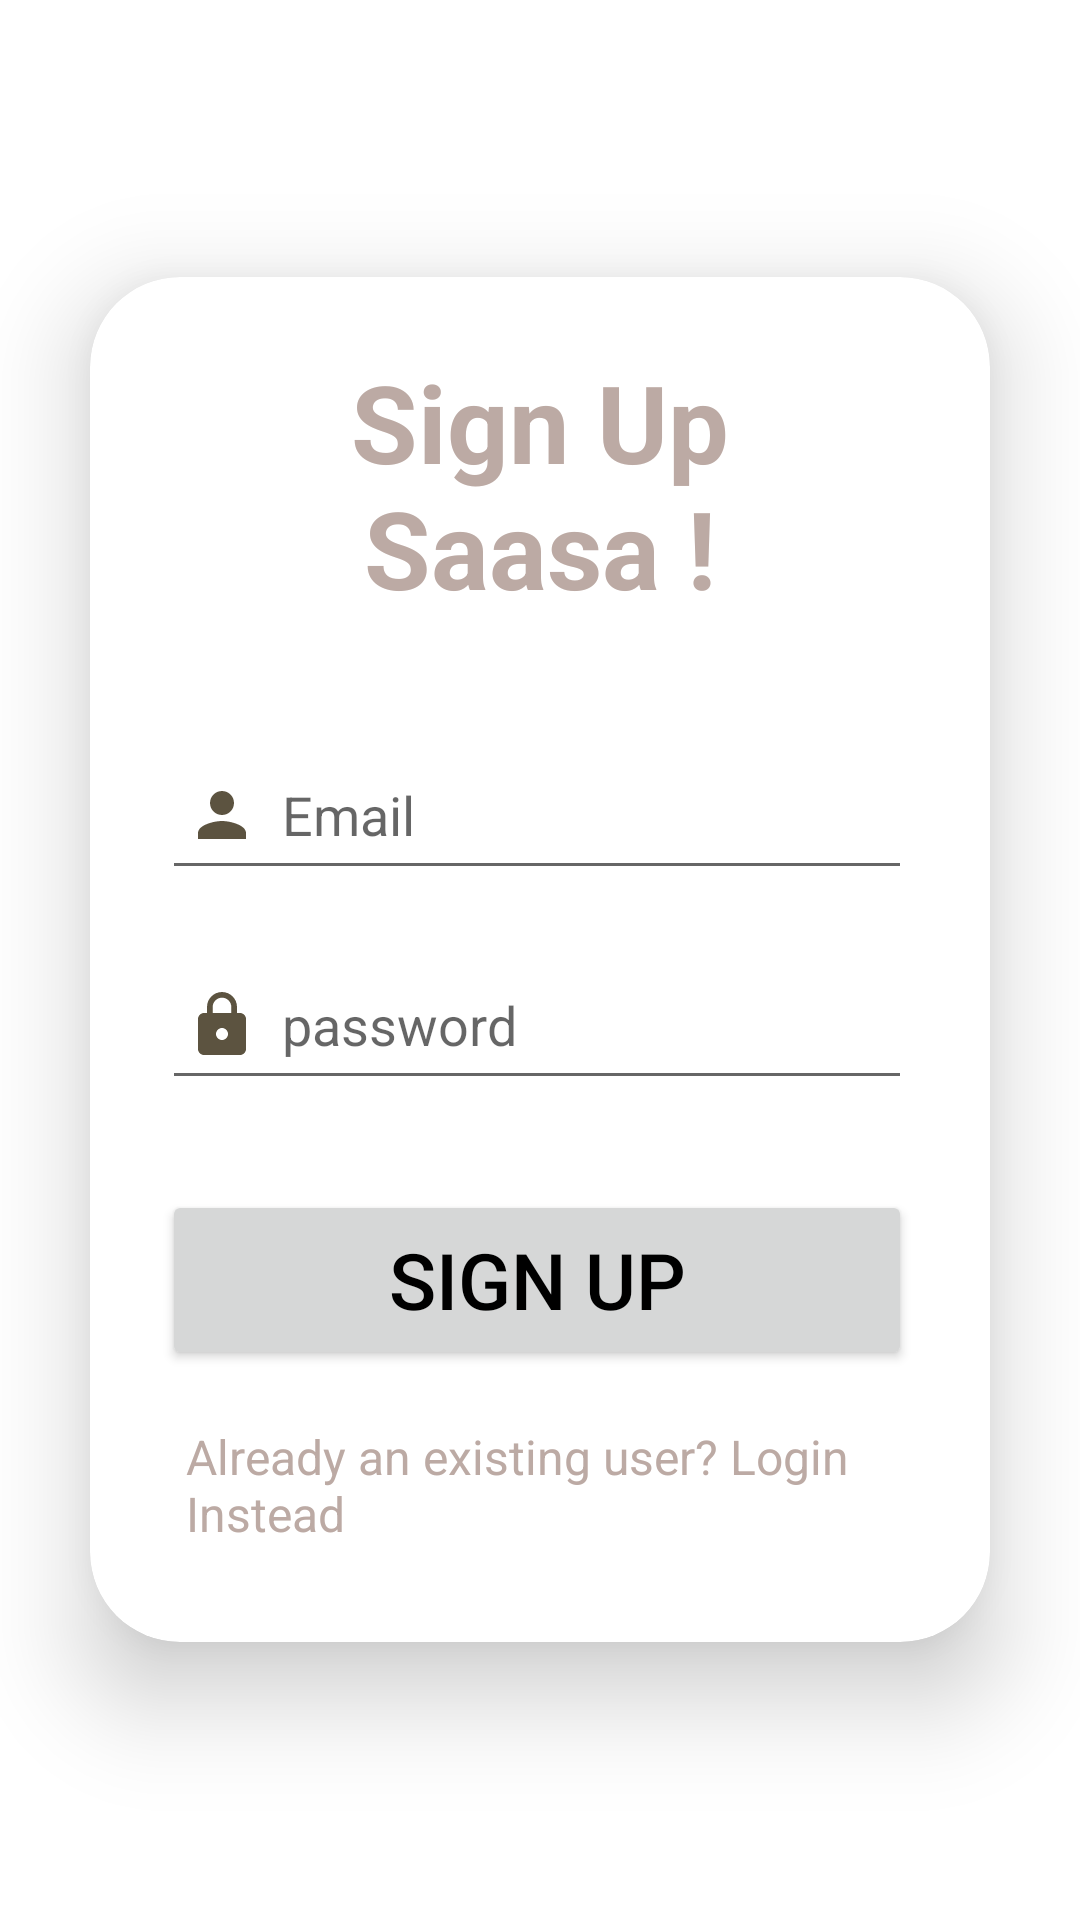

Write the Android layout XML for this screen, with the resource values it uses.
<!-- AndroidManifest.xml: application theme Theme.NotificationsMe -->
<!-- res/layout/activity_sign_up.xml -->
<?xml version="1.0" encoding="utf-8"?>
<LinearLayout xmlns:android="http://schemas.android.com/apk/res/android"
    xmlns:app="http://schemas.android.com/apk/res-auto"
    xmlns:tools="http://schemas.android.com/tools"
    android:layout_width="match_parent"
    android:layout_height="match_parent"
    android:background="@drawable/hecklist"
    android:orientation="vertical"
    android:gravity="center"
    tools:context=".SignUp">

    <androidx.cardview.widget.CardView
        android:layout_width="match_parent"
        android:layout_height="wrap_content"
        android:layout_margin="30dp"
        app:cardCornerRadius="30dp"
        app:cardElevation="20dp">

    <LinearLayout
        android:layout_height="wrap_content"
        android:layout_width="match_parent"
        android:layout_gravity= "center_horizontal"
        android:orientation="vertical"
        android:padding= "24dp"
        >

    <TextView
        android:layout_width="match_parent"
        android:layout_height="wrap_content"
        android:text="@string/sign_up_now"
        android:textSize="36sp"
        android:textStyle="bold"
        android:textAlignment="center"
        android:textColor="@color/brownish"

    />

    <EditText
        android:layout_width="250dp"
        android:layout_height="50dp"
        android:id="@+id/signUp"
        android:layout_marginTop="40dp"
        android:padding="8dp"
        android:hint="@string/emailzz"
        android:drawableStart="@drawable/baseline_person_24"
        android:drawablePadding="8dp"
        android:textColor="@color/black"
        />

        <EditText
            android:layout_width="250dp"
            android:layout_height="50dp"
            android:id="@+id/pass"
            android:inputType="textPassword"
            android:layout_marginTop="20dp"
            android:padding="8dp"
            android:hint="@string/passwordzz"
            android:drawableStart="@drawable/baseline_lock_24"
            android:drawablePadding="8dp"
            android:textColor="@color/black"
            />

        <Button
            android:layout_width="250dp"
            android:layout_height="60dp"
            android:text="@string/signbtn"
            android:id="@+id/signbtn"
            android:textSize="26sp"
            android:layout_marginTop="30dp"
            app:cornerRadius="20dp"
            android:textColor="@color/black"

            />

        <TextView
            android:layout_width="wrap_content"
            android:layout_height="match_parent"
            android:text="@string/already_user"
            android:layout_gravity="center"
            android:padding="8dp"
            android:layout_marginTop="10dp"
            android:textColor="@color/brownish"
            android:textSize="16sp"
            android:id="@+id/already"
            />

    </LinearLayout>

    </androidx.cardview.widget.CardView>

</LinearLayout>
<!-- resources referenced by this layout -->
<resources>
  <color name="black">#FF000000</color>
  <color name="brownish">#BCAAA4</color>
  <!-- drawable baseline_lock_24 (drawable) -->
  <vector android:height="24dp" android:tint="#5C5340"
      android:viewportHeight="24" android:viewportWidth="24"
      android:width="24dp" xmlns:android="http://schemas.android.com/apk/res/android">
      <path android:fillColor="@android:color/white" android:pathData="M18,8h-1L17,6c0,-2.76 -2.24,-5 -5,-5S7,3.24 7,6v2L6,8c-1.1,0 -2,0.9 -2,2v10c0,1.1 0.9,2 2,2h12c1.1,0 2,-0.9 2,-2L20,10c0,-1.1 -0.9,-2 -2,-2zM12,17c-1.1,0 -2,-0.9 -2,-2s0.9,-2 2,-2 2,0.9 2,2 -0.9,2 -2,2zM15.1,8L8.9,8L8.9,6c0,-1.71 1.39,-3.1 3.1,-3.1 1.71,0 3.1,1.39 3.1,3.1v2z"/>
  </vector>
  <!-- drawable baseline_person_24 (drawable) -->
  <vector android:height="24dp" android:tint="#5C5340"
      android:viewportHeight="24" android:viewportWidth="24"
      android:width="24dp" xmlns:android="http://schemas.android.com/apk/res/android">
      <path android:fillColor="@android:color/white" android:pathData="M12,12c2.21,0 4,-1.79 4,-4s-1.79,-4 -4,-4 -4,1.79 -4,4 1.79,4 4,4zM12,14c-2.67,0 -8,1.34 -8,4v2h16v-2c0,-2.66 -5.33,-4 -8,-4z"/>
  </vector>
  <string name="already_user">Already an existing user? Login Instead</string>
  <string name="emailzz">Email</string>
  <string name="passwordzz">password</string>
  <string name="sign_up_now">Sign Up Saasa !</string>
  <string name="signbtn">Sign Up</string>
  <style name="Theme.NotificationsMe" parent="Theme.MaterialComponents.DayNight.DarkActionBar">
          
          <item name="colorPrimary">@color/brownish</item>
          <item name="colorPrimaryVariant">@color/brownish</item>
          <item name="colorOnPrimary">@color/white</item>
          
          <item name="colorSecondary">@color/brownish</item>
          <item name="colorSecondaryVariant">@color/black</item>
          <item name="colorOnSecondary">@color/brownish</item>
          
          <item name="android:statusBarColor">?attr/colorPrimaryVariant</item>
          
      </style>
  <color name="white">#FFFFFFFF</color>
</resources>
